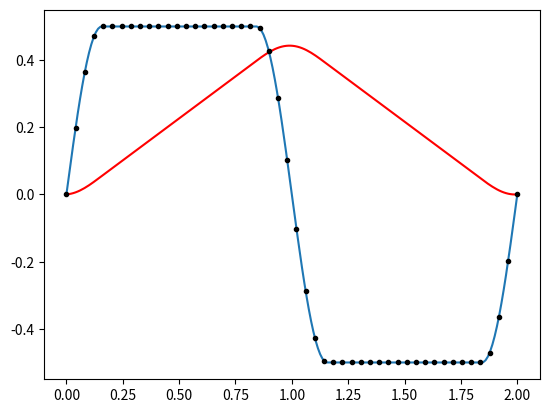

Write Python code to recreate this figure.
from scipy import optimize
import numpy as np
from matplotlib import pyplot as plt
import scipy.integrate as integrate


def curve(x, t):
    period = 2 * np.pi / x[1]
    if isinstance(t, float):
        t = np.array((t,))

    y = np.ndarray((t.shape[0],))
    for i in range(t.shape[0]):
        if t[i] < (period / 4):
            y[i] = x[0] * np.sin(t[i] * x[1])
        elif t[i] > (period / 4) and t[i] < (1 - (period / 4)):
            y[i] = x[0]
        elif t[i] > (1 - (period / 4)) and t[i] < (1 + (period / 4)):
            y[i] = x[0] * np.sin((t[i] - 1 - period / 2) * x[1])
        elif t[i] > (1 + (period / 4)) and t[i] < (2 - (period / 4)):
            y[i] = - x[0]
        else: # t[i] > (2 - (period / 4)):
            y[i] = x[0] * np.sin((t[i] - 2) * x[1])
    return y

def curve_integral(x, t):
    integ = np.zeros((t.shape[0]-1,))
    for i in range(t.shape[0]-1):
        integ[i] = integrate.quad(lambda t: curve(x, t), 0, t[i+1])[0]
    return integ

def generate_up_and_down_bow_target(ns, bow_speed=10, bow_acceleration=0.5):
    # plt.plot(t, curve(np.array([0.5, 0.5])))
    # plt.show()

    def bound_computation(x):
        y = curve(x)
        return np.array([y[-1], y[0]])

    def objective_function(x, t):
        y = curve(x, t)
        return np.array((bow_acceleration-x[0], bow_speed-x[1]))

    n_points = 200
    t = np.linspace(0, 2, n_points)
    x_opt = optimize.least_squares(lambda x: objective_function(x, t), x0=np.array((1, 8))) # x[0] = amplitude et x[1]= 2 pi/ period
    # y_out = curve_integral(x_opt.x)
    # decouper y_out en ns
    return t, x_opt.x


if __name__ == "__main__":
    t, x = generate_up_and_down_bow_target(0)
    n_points = 200
    t = np.linspace(0, 2, n_points)
    plt.plot(t, curve(x, t))
    plt.plot(t[:-1], curve_integral(x, t), color="red")
    n_points = 50
    t = np.linspace(0, 2, n_points)
    plt.plot(t, curve(x, t), 'k.')
    plt.show()